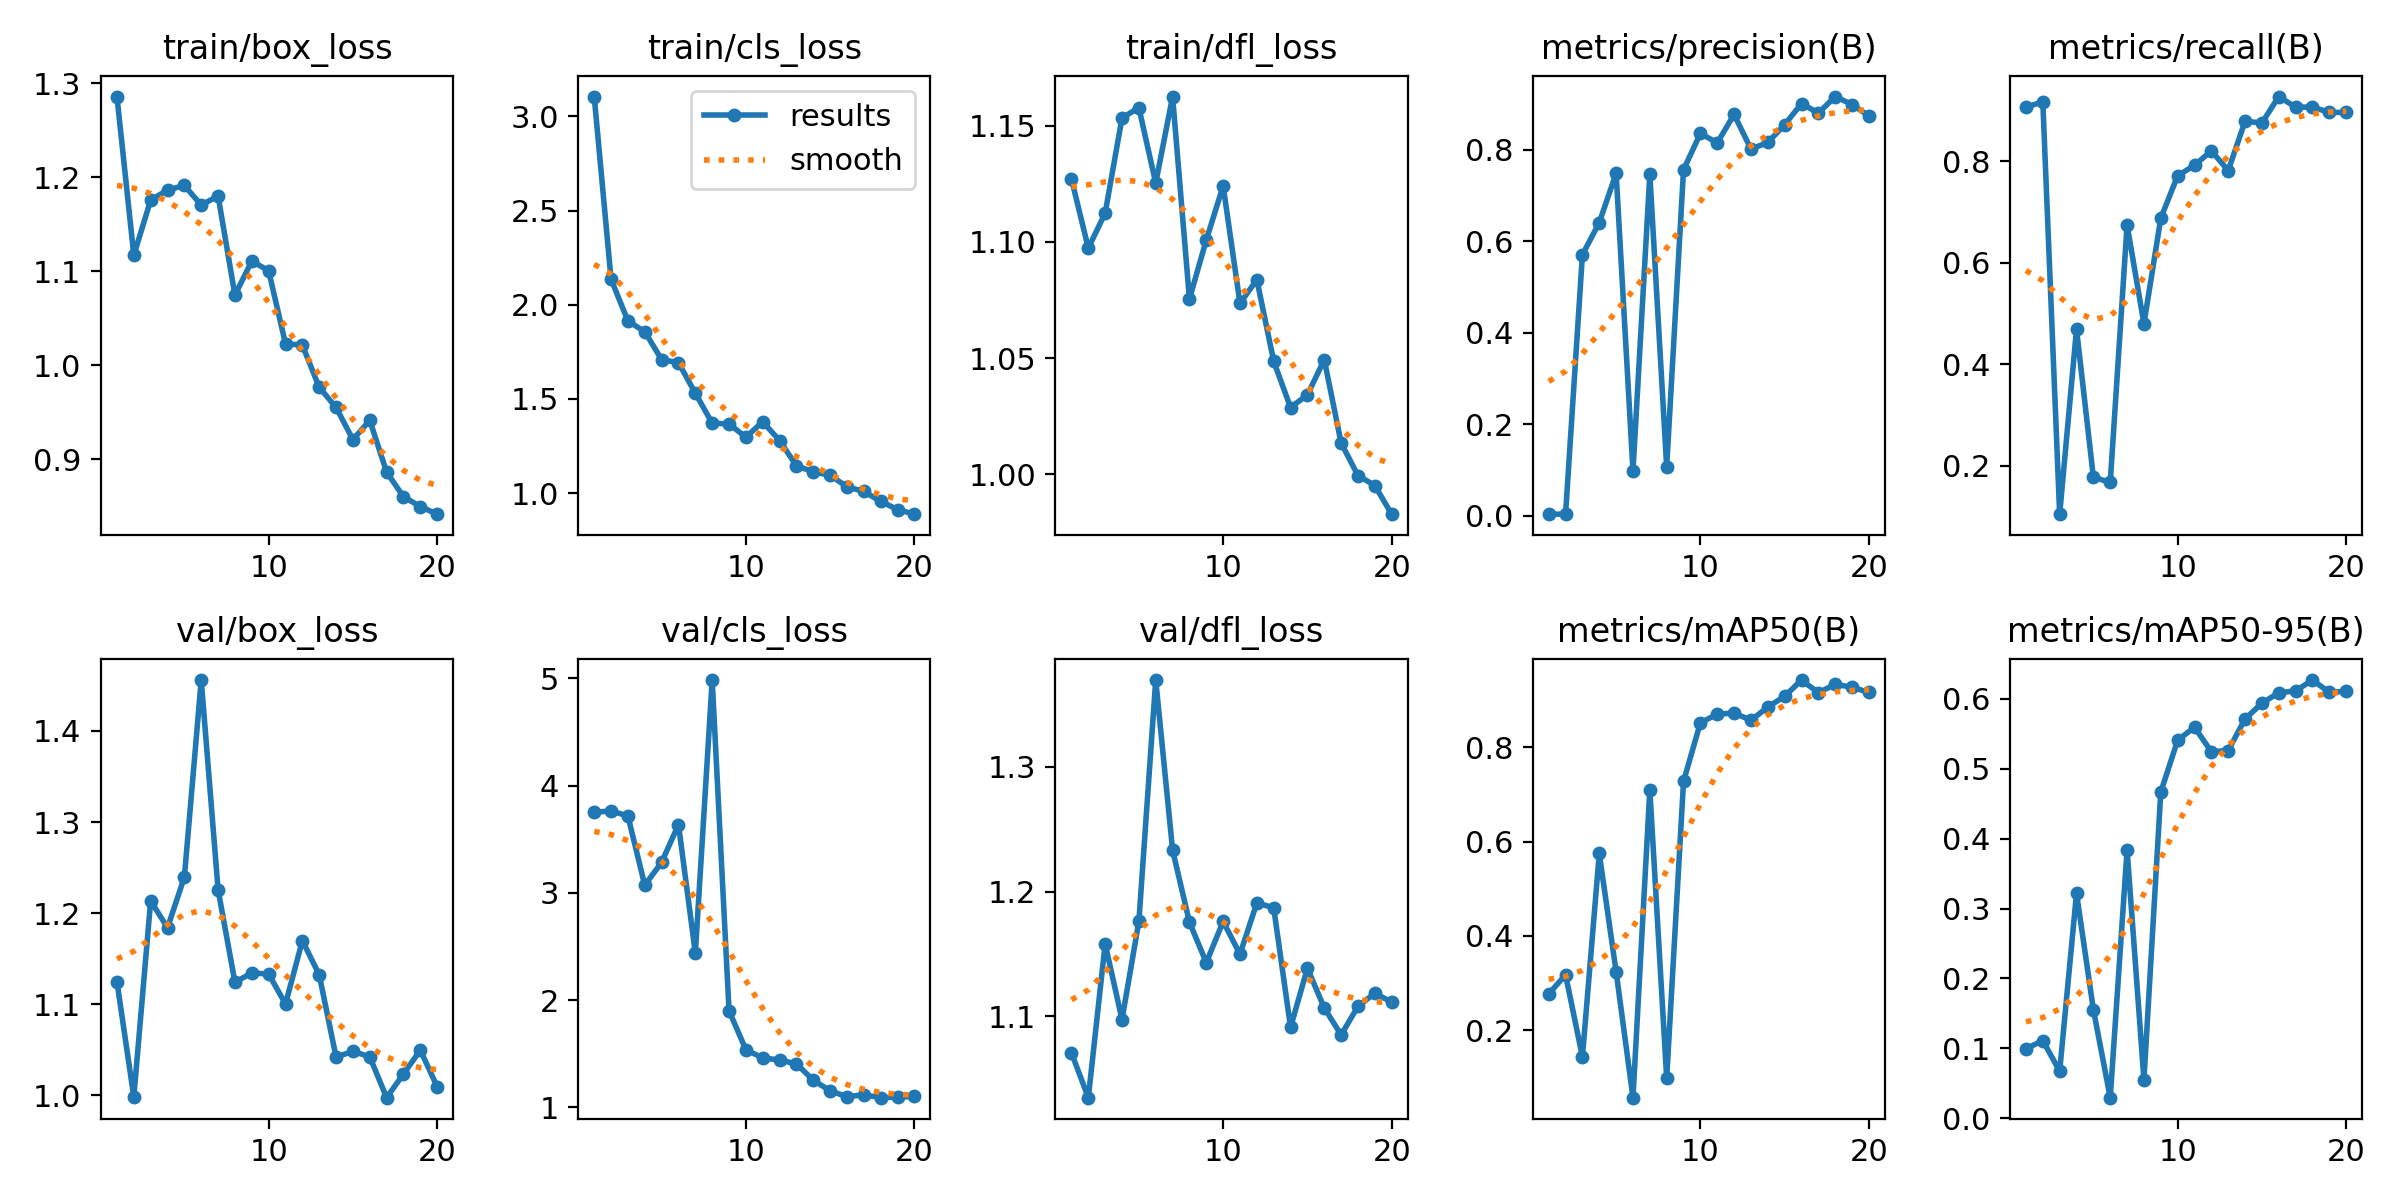

Source data for this figure (header and first rows):
epoch, time, train/box_loss, train/cls_loss, train/dfl_loss, metrics/precision(B), metrics/recall(B), metrics/mAP50(B), metrics/mAP50-95(B), val/box_loss, val/cls_loss, val/dfl_loss, lr/pg0, lr/pg1, lr/pg2
1, 141.8, 1.286, 3.105, 1.127, 0.00349, 0.9062, 0.2766, 0.09969, 1.125, 3.75, 1.071, 0.00036, 0.00036, 0.00036
2, 263.8, 1.117, 2.135, 1.097, 0.00353, 0.9167, 0.3172, 0.1112, 0.9982, 3.764, 1.035, 0.0007034, 0.0007034, 0.0007034
3, 380.5, 1.176, 1.914, 1.112, 0.5708, 0.1042, 0.1432, 0.06754, 1.213, 3.716, 1.158, 0.001009, 0.001009, 0.001009
4, 485.1, 1.186, 1.857, 1.153, 0.6409, 0.4688, 0.5746, 0.3217, 1.184, 3.071, 1.097, 0.001277, 0.001277, 0.001277
5, 590.6, 1.191, 1.709, 1.158, 0.7489, 0.1771, 0.3237, 0.1555, 1.24, 3.285, 1.176, 0.001508, 0.001508, 0.001508
6, 695.7, 1.17, 1.692, 1.125, 0.09828, 0.1667, 0.05657, 0.02962, 1.456, 3.637, 1.369, 0.001505, 0.001505, 0.001505
7, 800.9, 1.18, 1.53, 1.162, 0.7463, 0.674, 0.7095, 0.3839, 1.226, 2.438, 1.233, 0.001406, 0.001406, 0.001406
8, 905.9, 1.075, 1.372, 1.075, 0.1074, 0.4792, 0.0981, 0.05529, 1.124, 4.984, 1.175, 0.001307, 0.001307, 0.001307
9, 1011, 1.111, 1.367, 1.101, 0.7567, 0.6875, 0.7276, 0.4665, 1.134, 1.9, 1.143, 0.001208, 0.001208, 0.001208
10, 1125, 1.101, 1.297, 1.124, 0.8359, 0.7708, 0.8521, 0.5404, 1.133, 1.537, 1.176, 0.001109, 0.001109, 0.001109
11, 1230, 1.023, 1.379, 1.074, 0.8153, 0.7917, 0.87, 0.5591, 1.1, 1.46, 1.15, 0.00101, 0.00101, 0.00101
12, 1332, 1.022, 1.279, 1.084, 0.8774, 0.8201, 0.8728, 0.5242, 1.17, 1.442, 1.191, 0.000911, 0.000911, 0.000911
13, 1434, 0.9767, 1.145, 1.049, 0.8017, 0.7812, 0.8572, 0.5258, 1.132, 1.405, 1.187, 0.000812, 0.000812, 0.000812
14, 1541, 0.9553, 1.113, 1.029, 0.8161, 0.8784, 0.8853, 0.571, 1.042, 1.253, 1.091, 0.000713, 0.000713, 0.000713
15, 1644, 0.921, 1.095, 1.034, 0.8552, 0.875, 0.9082, 0.5935, 1.048, 1.153, 1.139, 0.000614, 0.000614, 0.000614
16, 1750, 0.9415, 1.033, 1.049, 0.9011, 0.9271, 0.9425, 0.6084, 1.042, 1.098, 1.107, 0.000515, 0.000515, 0.000515
17, 1857, 0.8864, 1.009, 1.013, 0.8804, 0.9062, 0.9157, 0.6111, 0.9974, 1.117, 1.085, 0.000416, 0.000416, 0.000416
18, 1963, 0.8603, 0.9561, 0.9995, 0.9165, 0.9062, 0.9336, 0.6266, 1.023, 1.09, 1.108, 0.000317, 0.000317, 0.000317
19, 2069, 0.8498, 0.9126, 0.9952, 0.8991, 0.8958, 0.9272, 0.609, 1.05, 1.094, 1.119, 0.000218, 0.000218, 0.000218
20, 2176, 0.8417, 0.8881, 0.9829, 0.8744, 0.8958, 0.9162, 0.6105, 1.009, 1.103, 1.111, 0.000119, 0.000119, 0.000119
